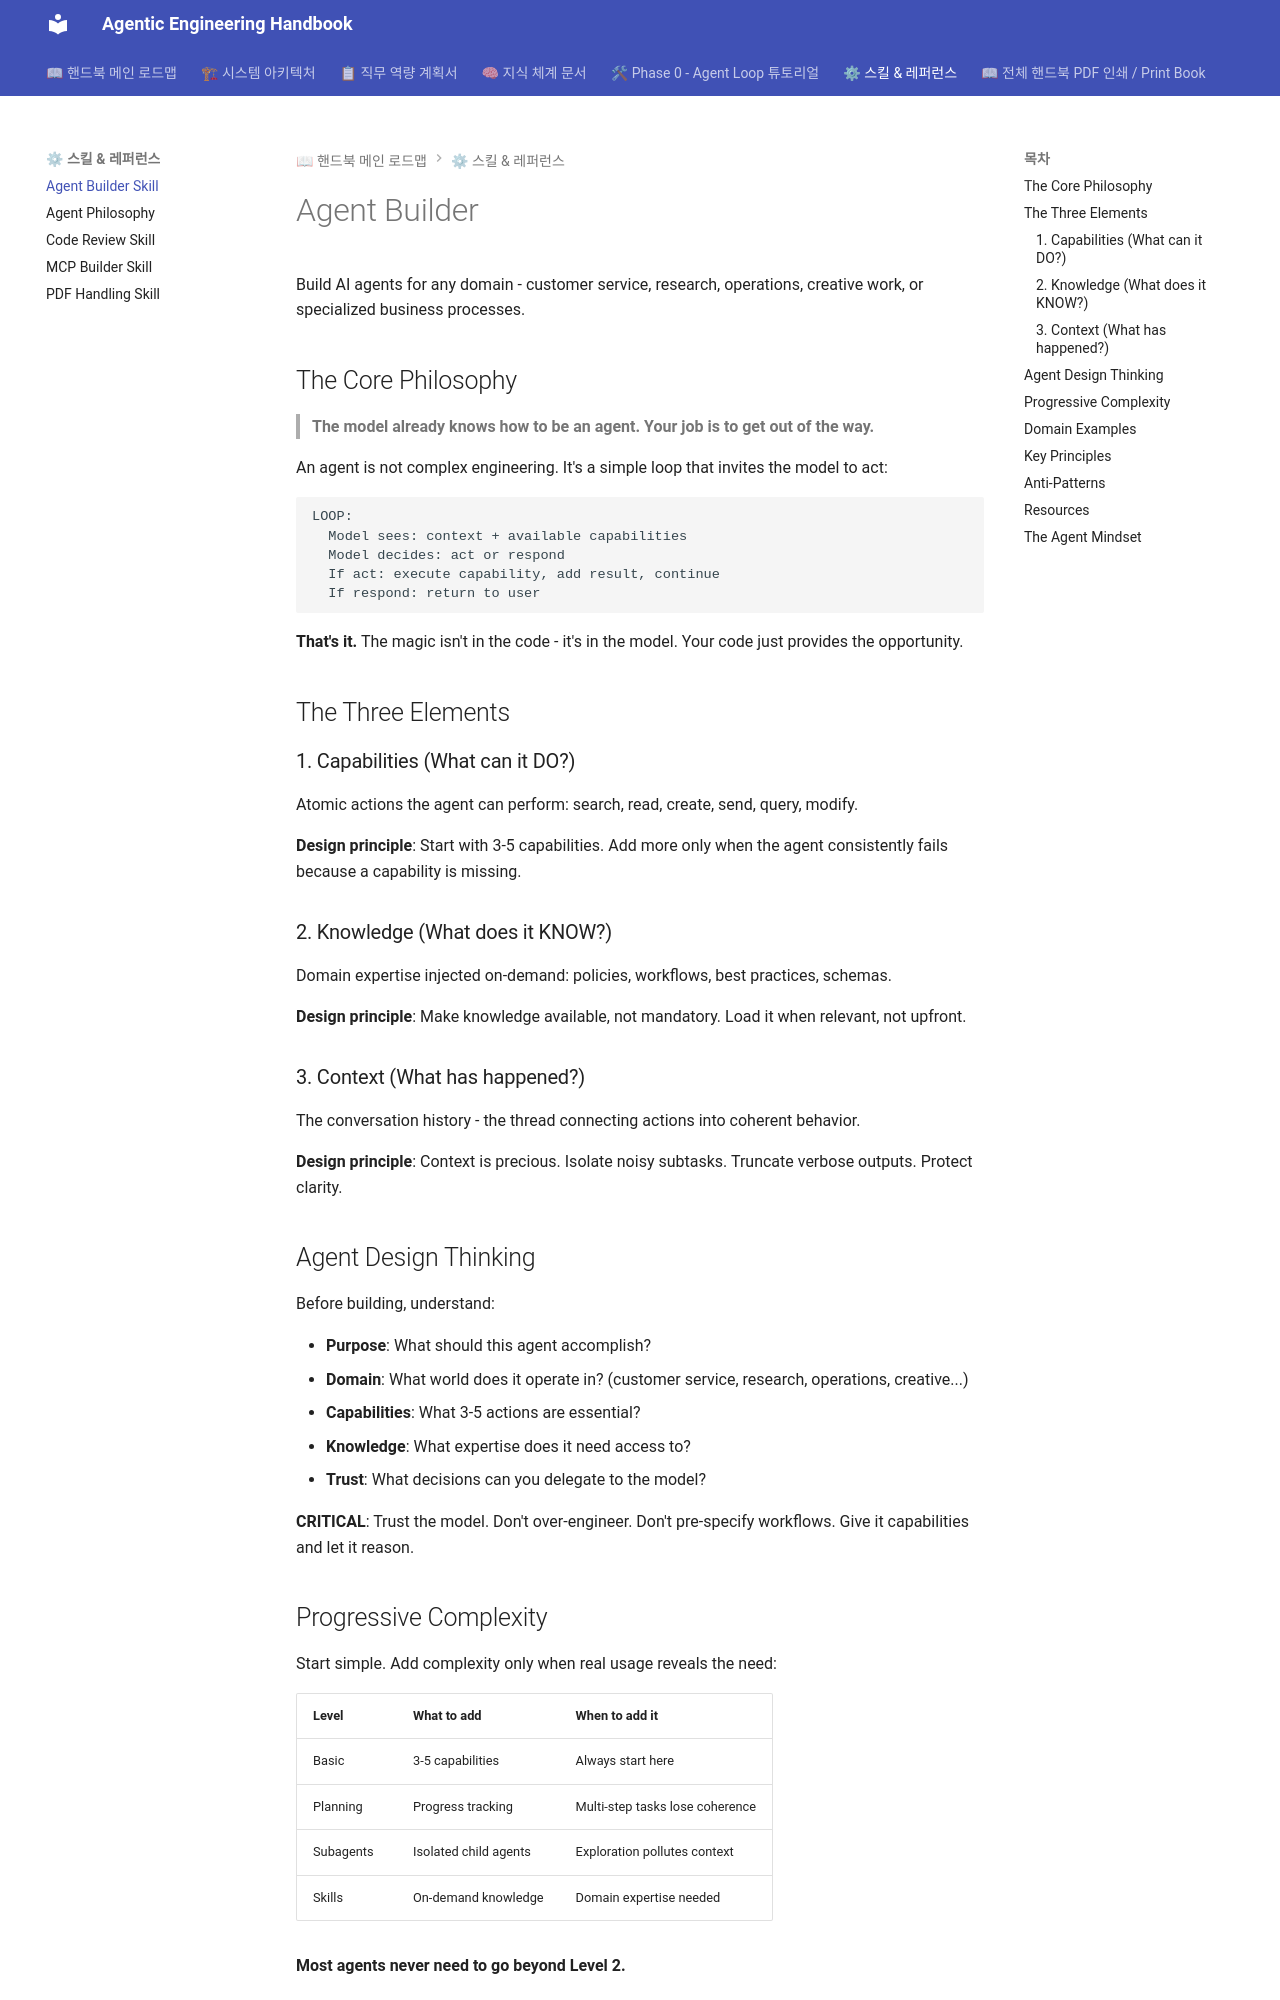

repository: kny26515803-sys/agentic-engineering-handbook · page: tutorials/agent-loop/skills/agent-builder/SKILL/index.html · generator: mkdocs

---
name: agent-builder
description: |
  Design and build AI agents for any domain. Use when users:
  (1) ask to "create an agent", "build an assistant", or "design an AI system"
  (2) want to understand agent architecture, agentic patterns, or autonomous AI
  (3) need help with capabilities, subagents, planning, or skill mechanisms
  (4) ask about Claude Code, Cursor, or similar agent internals
  (5) want to build agents for business, research, creative, or operational tasks
  Keywords: agent, assistant, autonomous, workflow, tool use, multi-step, orchestration
---

# Agent Builder

Build AI agents for any domain - customer service, research, operations, creative work, or specialized business processes.

## The Core Philosophy

> **The model already knows how to be an agent. Your job is to get out of the way.**

An agent is not complex engineering. It's a simple loop that invites the model to act:

```
LOOP:
  Model sees: context + available capabilities
  Model decides: act or respond
  If act: execute capability, add result, continue
  If respond: return to user
```

**That's it.** The magic isn't in the code - it's in the model. Your code just provides the opportunity.

## The Three Elements

### 1. Capabilities (What can it DO?)

Atomic actions the agent can perform: search, read, create, send, query, modify.

**Design principle**: Start with 3-5 capabilities. Add more only when the agent consistently fails because a capability is missing.

### 2. Knowledge (What does it KNOW?)

Domain expertise injected on-demand: policies, workflows, best practices, schemas.

**Design principle**: Make knowledge available, not mandatory. Load it when relevant, not upfront.

### 3. Context (What has happened?)

The conversation history - the thread connecting actions into coherent behavior.

**Design principle**: Context is precious. Isolate noisy subtasks. Truncate verbose outputs. Protect clarity.

## Agent Design Thinking

Before building, understand:

- **Purpose**: What should this agent accomplish?
- **Domain**: What world does it operate in? (customer service, research, operations, creative...)
- **Capabilities**: What 3-5 actions are essential?
- **Knowledge**: What expertise does it need access to?
- **Trust**: What decisions can you delegate to the model?

**CRITICAL**: Trust the model. Don't over-engineer. Don't pre-specify workflows. Give it capabilities and let it reason.
